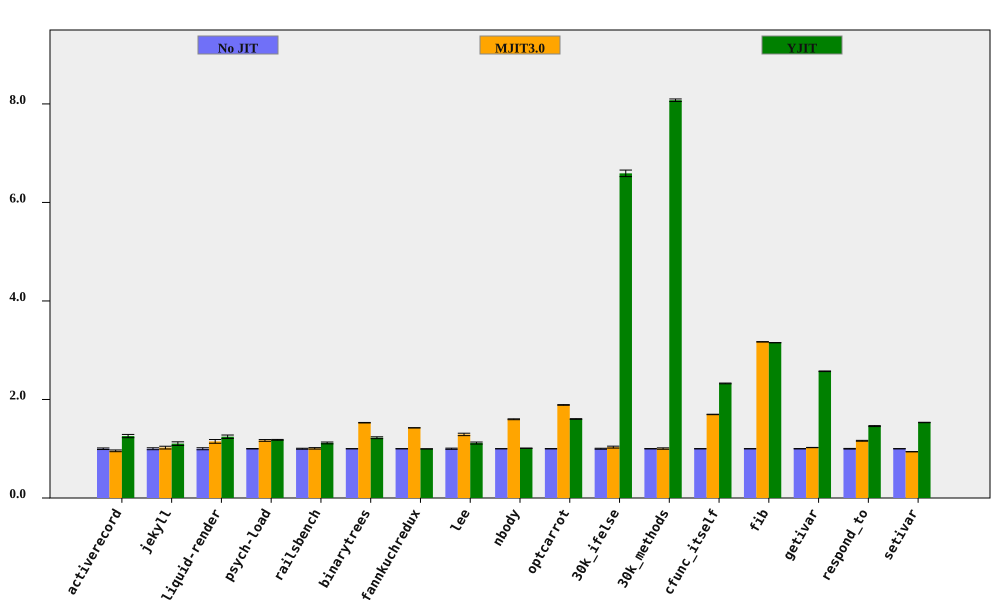

Data behind this chart, as committed beside it:
bench, No JIT (ms), No JIT RSD, MJIT3.0 (ms), MJIT3.0 RSD, YJIT (ms), YJIT RSD, MJIT3.0 spd, MJIT3.0 spd RSD, YJIT spd, YJIT spd RSD, % in YJIT
activerecord, 147.7, 1.592, 154.3, 0.9253, 117.5, 2.095, 0.9577, 1.841, 1.257, 2.631, 74.97
jekyll, 8517, 1.943, 8326, 1.926, 7718, 2.708, 1.023, 2.736, 1.104, 3.333, 66.44
liquid-render, 188.9, 2.033, 164.4, 2.601, 151.9, 1.896, 1.149, 3.301, 1.244, 2.78, 66.66
psych-load, 2157, 0.4223, 1845, 1.47, 1826, 0.5457, 1.169, 1.529, 1.181, 0.69, 63.02
railsbench, 3127, 0.9951, 3102, 1.069, 2798, 1.333, 1.008, 1.461, 1.118, 1.664, 68.97
binarytrees, 388.1, 0.1311, 254, 0.3237, 317.2, 1.536, 1.528, 0.3493, 1.224, 1.542, 82.95
fannkuchredux, 5636, 0.1017, 3956, 0.0295, 5652, 0.05961, 1.425, 0.1059, 0.9971, 0.1179, 2.026655482161421e-06
lee, 1130, 1.21, 875.7, 1.47, 1013, 1.409, 1.291, 1.904, 1.115, 1.857, 51.5
nbody, 112.1, 0.05619, 70.15, 0.5472, 110.9, 0.03285, 1.598, 0.5501, 1.011, 0.06509, 7.402
optcarrot, 5155, 0.2918, 2729, 0.1951, 3214, 0.2888, 1.889, 0.351, 1.604, 0.4106, 95.97
30k_ifelse, 2297, 0.9836, 2224, 1.616, 348.5, 0.224, 1.033, 1.892, 6.591, 1.009, 99.98
30k_methods, 6041, 0.3129, 6018, 1.375, 748.1, 0.02197, 1.004, 1.411, 8.075, 0.3137, 100
cfunc_itself, 97.21, 0.1713, 57.32, 0.2088, 41.8, 0.2796, 1.696, 0.2701, 2.326, 0.3279, 100
fib, 198.6, 0.03426, 62.65, 0.08085, 63, 0.04118, 3.17, 0.08781, 3.153, 0.05357, 100
getivar, 93.29, 0.2394, 91.08, 0.1072, 36.26, 0.04207, 1.024, 0.2623, 2.573, 0.243, 86.57
respond_to, 235.2, 0.6501, 202.5, 0.354, 161.1, 0.1758, 1.162, 0.7403, 1.46, 0.6735, 100
setivar, 68.54, 0.1777, 72.95, 0.08229, 44.71, 0.2241, 0.9396, 0.1959, 1.533, 0.286, 88.61
